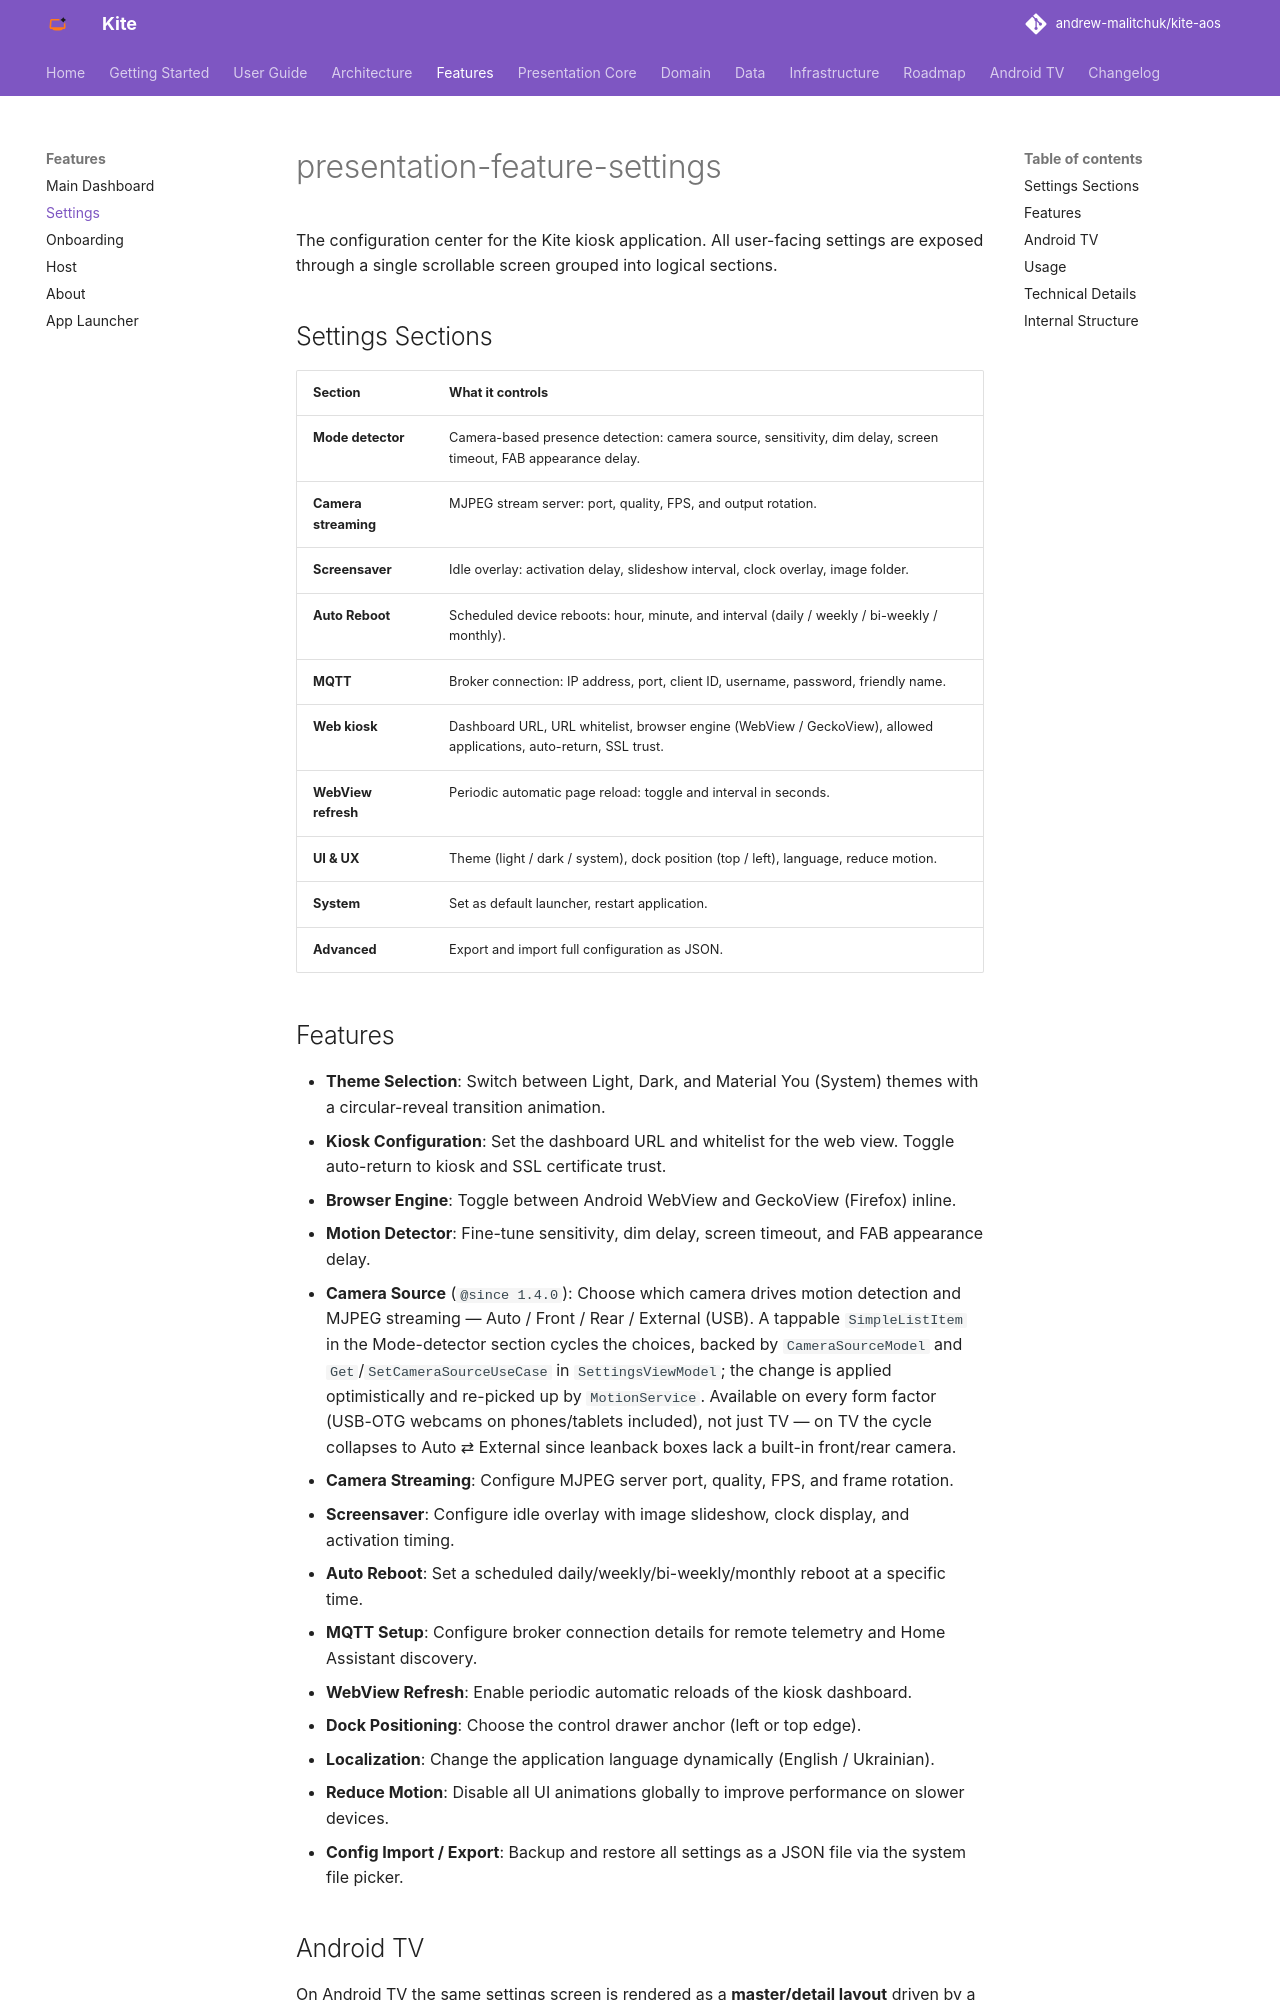

repository: andrew-malitchuk/kite-aos · page: modules/presentation-feature-settings/index.html · generator: mkdocs

# presentation-feature-settings

The configuration center for the Home Kiosk application.

## Features
- **Theme Selection**: Switch between Light, Dark, and Material You (System) themes.
- **Kiosk Configuration**: Set the dashboard URL and whitelist for the web view.
- **Motion Detector**: Fine-tune sensitivity, dim delays, and screen timeouts.
- **Camera Source** (`@since 1.4.0`): Pick which camera feeds motion detection and MJPEG streaming — Auto / Front / Rear / External (USB). Tap to cycle; works on all form factors, including USB-OTG webcams on phones.
- **MQTT Setup**: Configure broker connection details for remote telemetry and control.
- **Dock Positioning**: Choose the location of the control drawer (Left or Top).
- **Localization**: Change the application language dynamically.
- **Android TV**: A D-pad-driven master/detail layout for leanback devices (see below).
